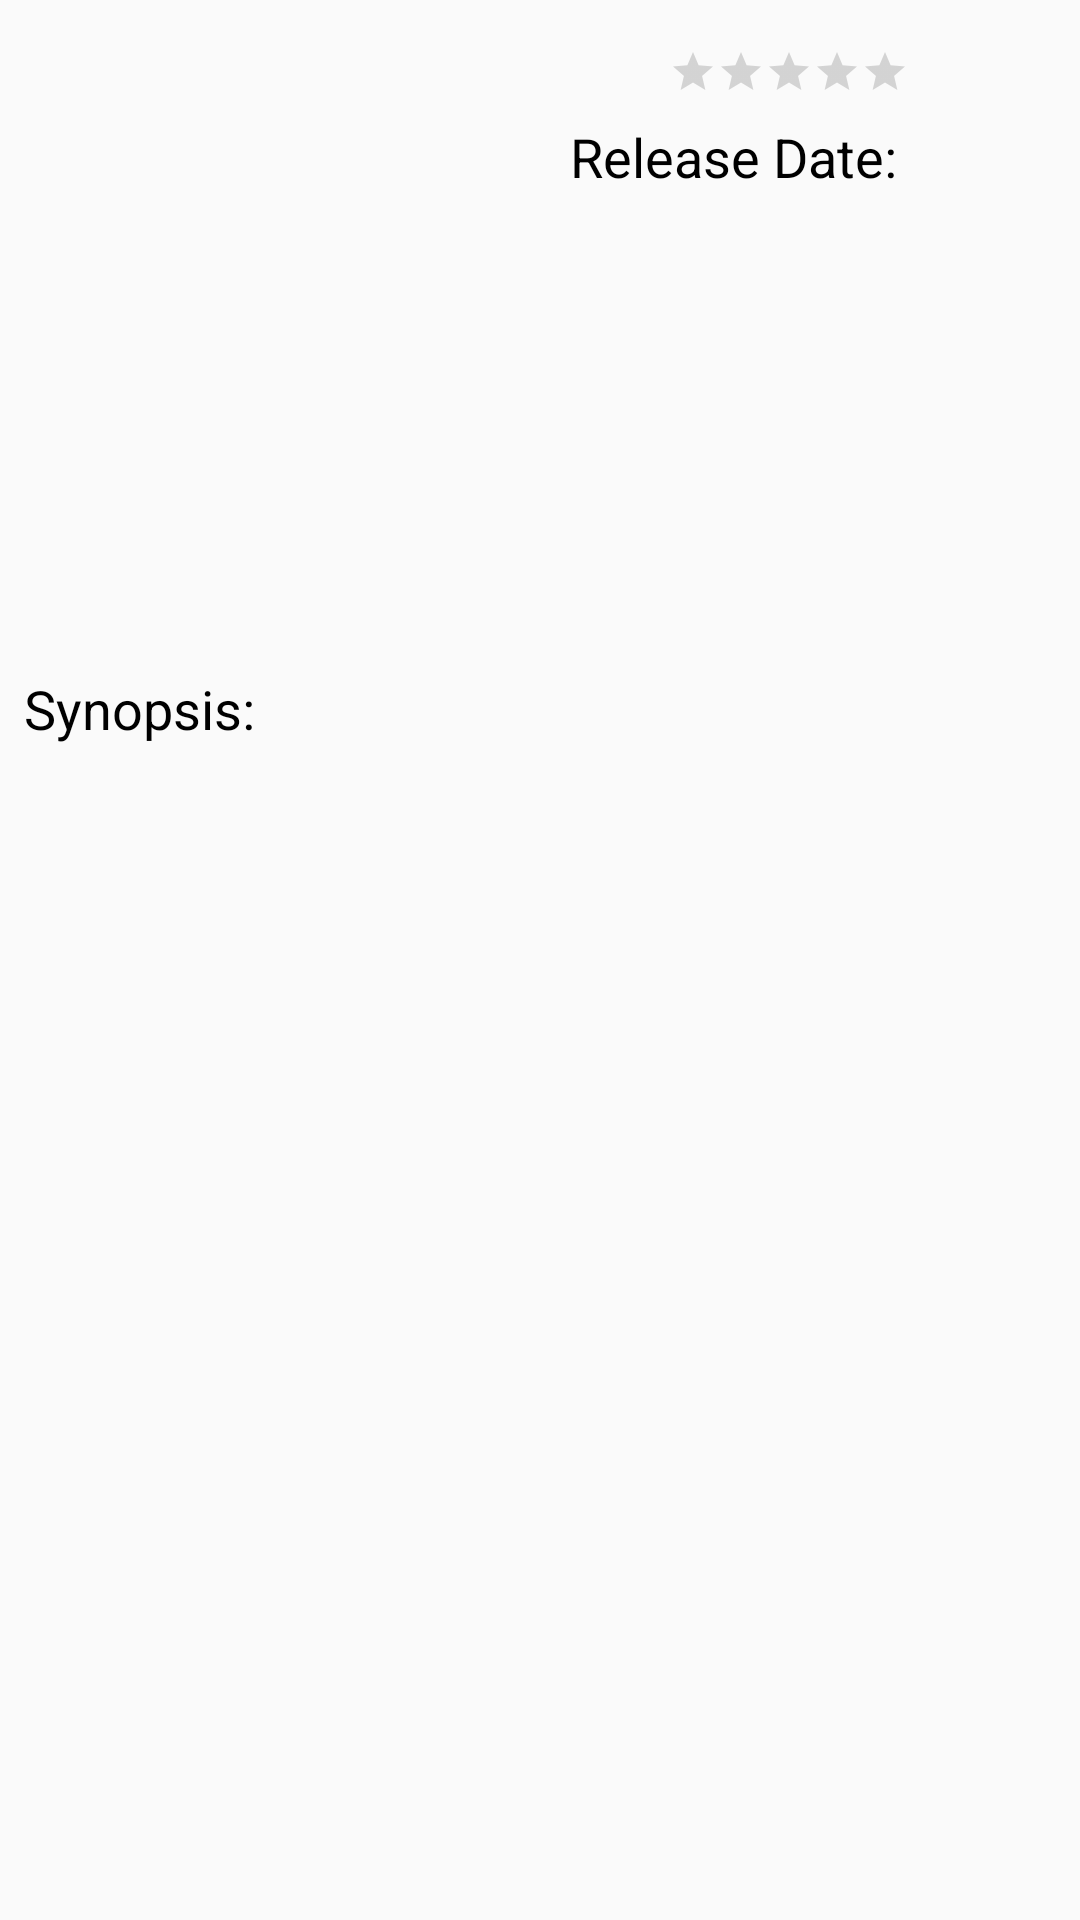

Produce the Android XML layout that renders to this screen, including the resource entries it uses.
<!-- AndroidManifest.xml: application theme AppTheme -->
<!-- res/layout/activity_detail.xml -->
<?xml version="1.0" encoding="utf-8"?>
<ScrollView
    xmlns:android="http://schemas.android.com/apk/res/android"
    xmlns:app="http://schemas.android.com/apk/res-auto"
    xmlns:tools="http://schemas.android.com/tools"
    android:id="@+id/scrollView"
    android:layout_width="match_parent"
    android:layout_height="match_parent">

    <LinearLayout
        android:layout_width="match_parent"
        android:layout_height="wrap_content"
        android:orientation="vertical">

        <LinearLayout
            android:layout_width="match_parent"
            android:layout_height="match_parent"
            android:orientation="horizontal"
            tools:context=".DetailActivity">

            <ImageView
                android:id="@+id/imageView"
                android:layout_width="150dp"
                android:layout_height="200dp"
                android:layout_margin="@dimen/margin"
                android:contentDescription="@string/movie_poster"
                android:scaleType="centerCrop"
                app:srcCompat="@drawable/cinema"/>

            <LinearLayout
                android:layout_width="match_parent"
                android:layout_height="match_parent"
                android:layout_margin="8dp"
                android:orientation="vertical">

                <RatingBar
                    android:id="@+id/ratingBar"
                    style="?android:attr/ratingBarStyleSmall"
                    android:layout_width="wrap_content"
                    android:layout_height="wrap_content"
                    android:layout_gravity="center_horizontal"
                    android:layout_marginTop="@dimen/margin"
                    android:numStars="5"/>

                <TextView
                    android:id="@+id/releaseLabelTextView"
                    android:layout_width="wrap_content"
                    android:layout_height="wrap_content"
                    android:layout_marginLeft="16dp"
                    android:layout_marginStart="16dp"
                    android:layout_marginTop="8dp"
                    android:text="@string/release_date"
                    style="@style/CustomLabel"/>

                <TextView
                    android:id="@+id/releaseDataTextView"
                    android:layout_width="wrap_content"
                    android:layout_height="wrap_content"
                    android:layout_marginLeft="16dp"
                    android:layout_marginStart="16dp"
                    android:textAppearance="@style/TextAppearance.AppCompat.Caption"
                    android:textSize="18sp"
                    tools:text="2/10/2010"/>

            </LinearLayout>
        </LinearLayout>

        <TextView
            android:id="@+id/synopsisLabelTextView"
            android:layout_width="wrap_content"
            android:layout_height="wrap_content"
            android:layout_marginLeft="@dimen/margin"
            android:layout_marginStart="@dimen/margin"
            android:layout_marginTop="@dimen/margin"
            android:text="@string/synopsis_label"
            style="@style/CustomLabel"/>

        
        <TextView
            android:id="@+id/synopsisTextView"
            android:layout_width="match_parent"
            android:layout_height="wrap_content"
            android:layout_marginBottom="@dimen/margin"
            android:layout_marginEnd="24dp"
            android:layout_marginLeft="24dp"
            android:layout_marginRight="24dp"
            android:layout_marginStart="24dp"
            android:layout_marginTop="@dimen/margin"
            android:textSize="18sp"
            />

        <TextView
            android:id="@+id/video_label_textview"
            android:layout_width="match_parent"
            android:layout_height="wrap_content"
            android:text="@string/videos"
            android:visibility="gone"
            android:layout_marginLeft="@dimen/margin"
            android:layout_marginStart="@dimen/margin"
            style="@style/CustomLabel"/>

        <android.support.v7.widget.RecyclerView
            android:id="@+id/video_recycler_view"
            android:layout_width="match_parent"
            android:layout_height="80dp"
            />

        <TextView
            android:id="@+id/review_label_textview"
            style="@style/CustomLabel"
            android:layout_width="wrap_content"
            android:layout_height="wrap_content"
            android:layout_marginTop="@dimen/margin"
            android:layout_marginStart="@dimen/margin"
            android:text="@string/reviews"
            android:visibility="gone"
            />

        <android.support.v7.widget.RecyclerView
            android:id="@+id/review_recycler_view"
            android:layout_width="match_parent"
            android:layout_height="wrap_content"
            android:paddingLeft="@dimen/double_margin"
            android:paddingRight="@dimen/double_margin"
            />

    </LinearLayout>


</ScrollView>
<!-- resources referenced by this layout -->
<resources>
  <dimen name="double_margin">16dp</dimen>
  <dimen name="margin">8dp</dimen>
  <string name="movie_poster">Movie Poster</string>
  <string name="release_date">Release Date:</string>
  <string name="reviews">Reviews:</string>
  <string name="synopsis_label">Synopsis:</string>
  <string name="videos">Videos:</string>
  <style name="CustomLabel">
          <item name="android:textColor">@android:color/black</item>
          <item name="android:textSize">18sp</item>
          <item name="android:textAppearance">@style/TextAppearance.AppCompat.Caption</item>
      </style>
  <style name="AppTheme" parent="Theme.AppCompat.Light.DarkActionBar">
          
          <item name="colorPrimary">@color/colorPrimary</item>
          <item name="colorPrimaryDark">@color/colorPrimaryDark</item>
          <item name="colorAccent">@color/colorAccent</item>
      </style>
  <color name="colorPrimary">#616161</color>
  <color name="colorPrimaryDark">#212121</color>
  <color name="colorAccent">#D32F2F</color>
</resources>
